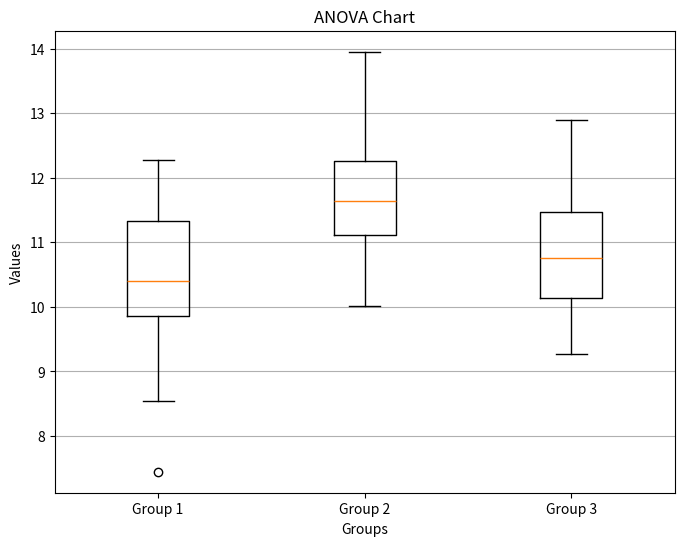

Source code (Python):
import numpy as np
import matplotlib.pyplot as plt
from scipy.stats import f_oneway

# Generate sample data for three groups
np.random.seed(0)
group1 = np.random.normal(loc=10, scale=1, size=30)
group2 = np.random.normal(loc=12, scale=1, size=30)
group3 = np.random.normal(loc=11, scale=1, size=30)

# Perform ANOVA test
f_statistic, p_value = f_oneway(group1, group2, group3)

# Print ANOVA results
print("ANOVA F-statistic:", f_statistic)
print("ANOVA p-value:", p_value)

# Plot ANOVA chart
plt.figure(figsize=(8, 6))
plt.boxplot([group1, group2, group3], labels=['Group 1', 'Group 2', 'Group 3'])
plt.title('ANOVA Chart')
plt.xlabel('Groups')
plt.ylabel('Values')
plt.grid(axis='y')
plt.show()


